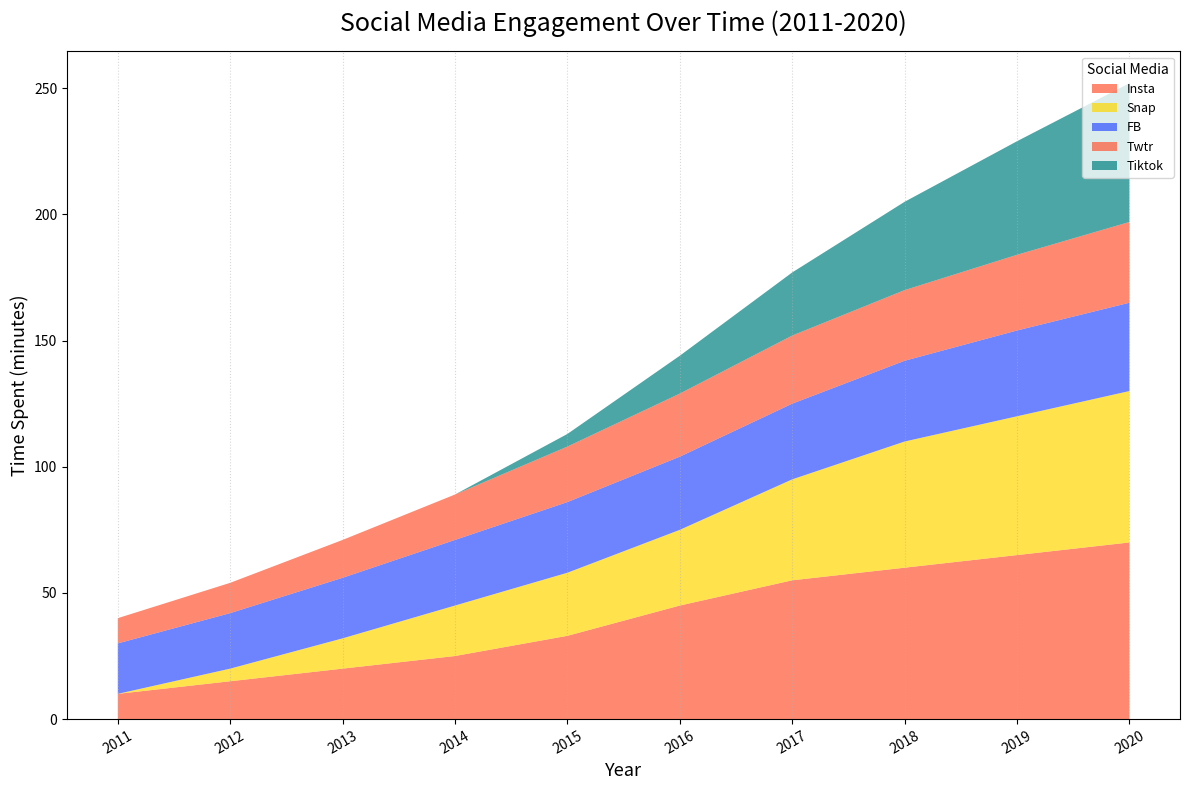

Write the Python code that produced this figure.
import matplotlib.pyplot as plt
import numpy as np

years = np.arange(2011, 2021)
instagram = np.array([10, 15, 20, 25, 33, 45, 55, 60, 65, 70])
snapchat = np.array([0, 5, 12, 20, 25, 30, 40, 50, 55, 60])
facebook = np.array([20, 22, 24, 26, 28, 29, 30, 32, 34, 35])
twitter = np.array([10, 12, 15, 18, 22, 25, 27, 28, 30, 32])
tiktok = np.array([0, 0, 0, 0, 5, 15, 25, 35, 45, 55])

data = np.vstack([instagram, snapchat, facebook, twitter, tiktok])

fig, ax = plt.subplots(figsize=(12, 8))

ax.stackplot(years, data, labels=['Insta', 'Snap', 'FB', 'Twtr', 'Tiktok'], 
             colors=['#FF5733', '#FFD700', '#304FFE', '#ff5733', '#008080'], alpha=0.7)

ax.set_title("Social Media Engagement Over Time (2011-2020)", fontsize=18, fontweight='light', pad=15)
ax.set_xlabel("Year", fontsize=13)
ax.set_ylabel("Time Spent (minutes)", fontsize=13)

ax.set_xticks(years)
ax.set_xticklabels(years, rotation=30)

ax.grid(axis='x', linestyle=':', alpha=0.5)
ax.legend(loc='upper right', title='Social Media', fontsize=9)

plt.tight_layout()
plt.show()
